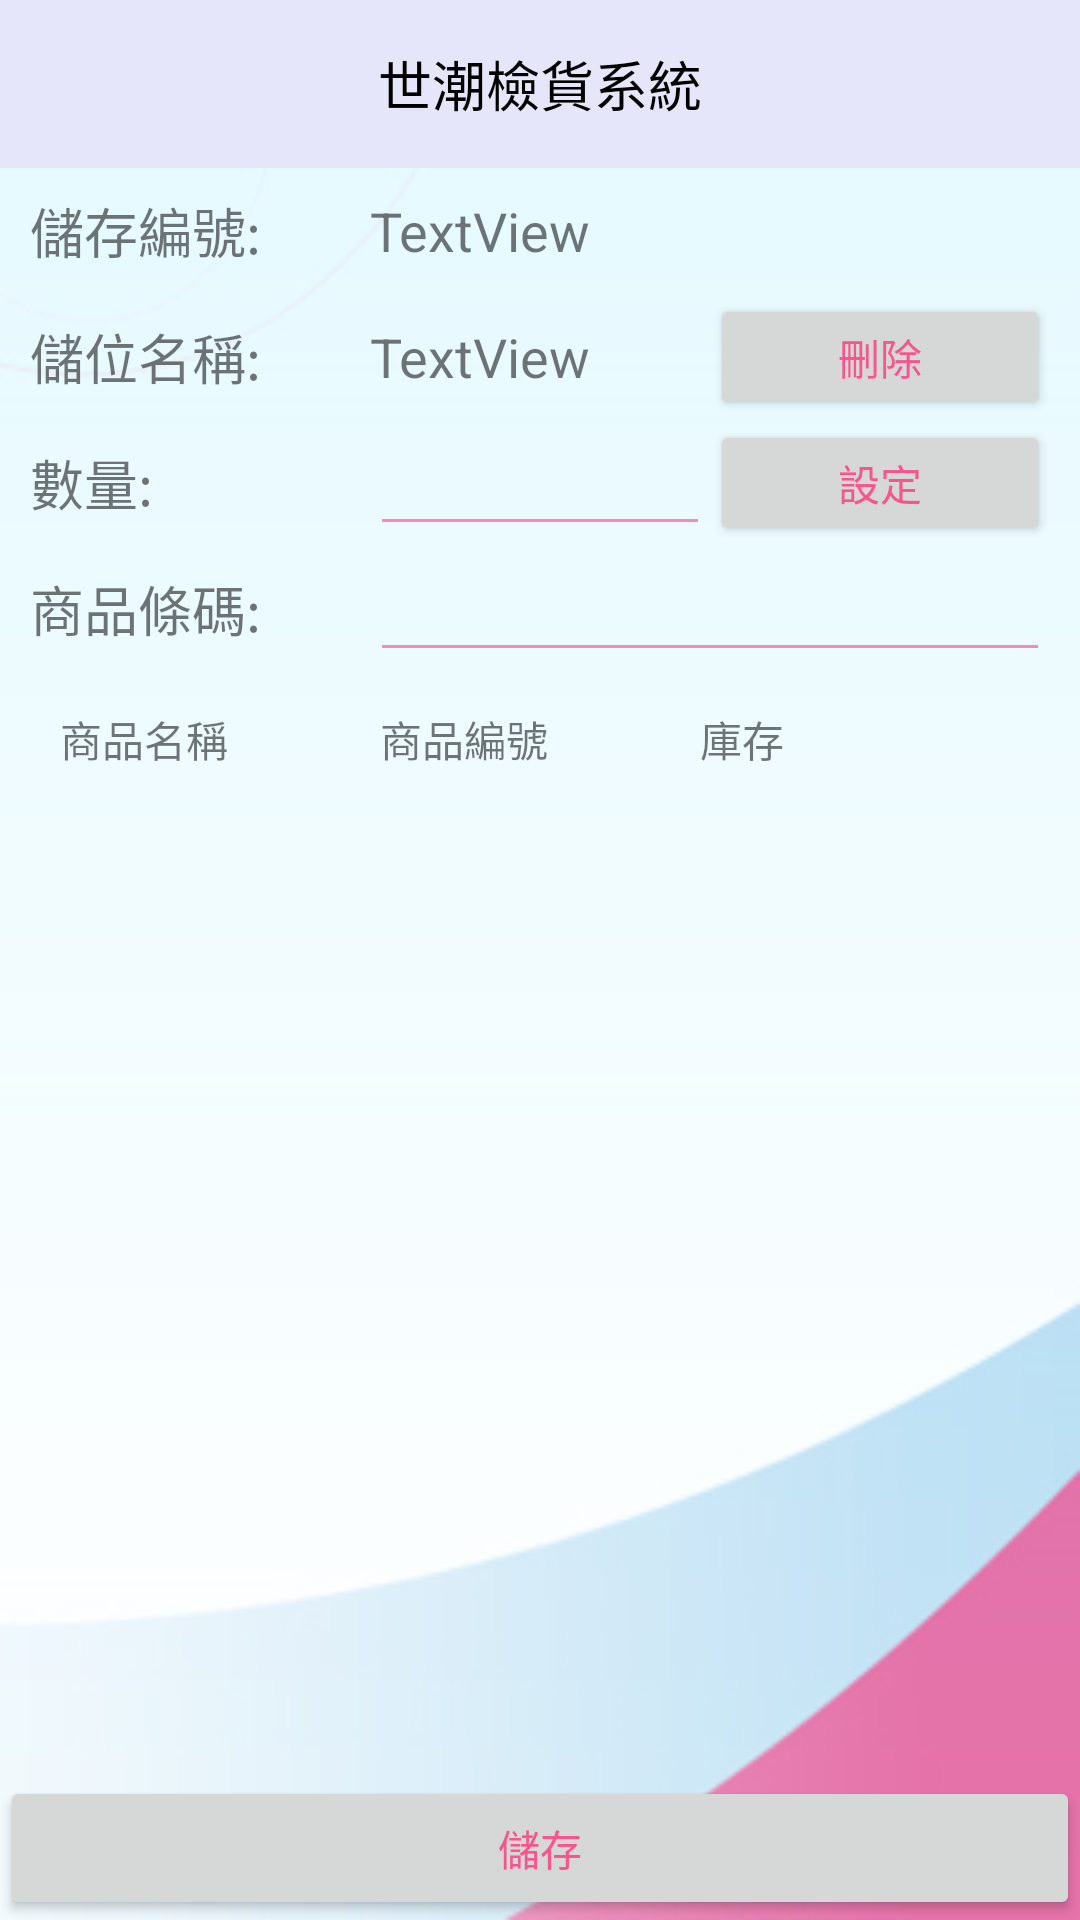

Here is an Android app screen rendered from its layout file. Give the layout XML and the strings, colors and styles it references.
<!-- AndroidManifest.xml: application theme AppTheme -->
<!-- res/layout/activity_storage_order.xml -->
<?xml version="1.0" encoding="utf-8"?>
<LinearLayout xmlns:android="http://schemas.android.com/apk/res/android"
    xmlns:tools="http://schemas.android.com/tools"
    android:id="@+id/activity_order"
    android:layout_width="match_parent"
    android:layout_height="match_parent"
    android:paddingBottom="0dp"
    android:paddingLeft="0dp"
    android:paddingRight="0dp"
    android:paddingTop="0dp"
    tools:context="com.example.user.demotide20.StorageOrderActivity"
    android:focusable="true"
    android:focusableInTouchMode="true"
    android:orientation="vertical"
    android:background="@drawable/bg"
    android:weightSum="1">
    <FrameLayout android:layout_height="wrap_content"
        android:layout_width="match_parent">

        <android.support.v7.widget.Toolbar
            android:id="@+id/toolbar"
            android:layout_width="match_parent"
            android:gravity="center"
            android:background="?attr/colorPrimary"
            android:layout_height="wrap_content"
            android:minHeight="56dp"
            android:elevation="0dp">

        </android.support.v7.widget.Toolbar>

        <TextView
            android:layout_width="wrap_content"
            android:layout_height="56dp"
            android:text="世潮檢貨系統"
            android:textSize="18sp"
            android:textColor="#000000"
            android:gravity="center_horizontal|center"
            android:layout_gravity="top|center_horizontal" />

        <LinearLayout
            android:orientation="horizontal"
            android:layout_width="match_parent"
            android:layout_height="match_parent"
            android:layout_gravity="right">

            <LinearLayout
                android:orientation="horizontal"
                android:layout_width="0dp"
                android:layout_height="match_parent"
                android:layout_weight="4"></LinearLayout>

            <TextView
                android:id="@+id/textView3"
                android:layout_width="wrap_content"
                android:layout_height="56dp"
                android:layout_marginRight="10dp"
                android:layout_weight="1"
                android:gravity="right|center"
                android:textColor="#000000"
                android:textSize="14sp" />

        </LinearLayout>

    </FrameLayout>

    <LinearLayout
        android:layout_width="match_parent"
        android:layout_height="42dp"
        android:layout_marginLeft="10dp"
        android:layout_marginRight="10dp"
        android:orientation="horizontal">

        <TextView
            android:id="@+id/textView5"
            android:layout_width="0dp"
            android:layout_height="match_parent"
            android:layout_weight="1"
            android:gravity="center_vertical"
            android:text="儲存編號:"
            android:textSize="18sp" />

        <TextView
            android:id="@+id/textView24"
            android:layout_width="0dp"
            android:layout_height="match_parent"
            android:layout_weight="1"
            android:gravity="center_vertical"
            android:text="TextView"
            android:textSize="18sp" />

        <TextView
            android:id="@+id/textView29"
            android:layout_width="0dp"
            android:layout_height="match_parent"
            android:layout_weight="1" />

    </LinearLayout>

    <LinearLayout
        android:layout_width="match_parent"
        android:layout_height="42dp"
        android:layout_marginLeft="10dp"
        android:layout_marginRight="10dp"
        android:orientation="horizontal">

        <TextView
            android:id="@+id/textView23"
            android:layout_width="0dp"
            android:layout_height="match_parent"
            android:layout_weight="1"
            android:gravity="center_vertical"
            android:text="儲位名稱:"
            android:textSize="18sp" />

        <TextView
            android:id="@+id/textView7"
            android:layout_width="0dp"
            android:layout_height="match_parent"
            android:layout_weight="1"
            android:gravity="center_vertical"
            android:text="TextView"
            android:textSize="18sp" />

        <Button
            android:id="@+id/button14"
            android:layout_width="0dp"
            android:layout_height="match_parent"
            android:layout_marginTop="0dp"
            android:layout_weight="1"
            android:gravity="center_vertical|center"
            android:onClick="onDel"
            android:text="刪除"
            android:textSize="14sp" />

    </LinearLayout>

    <LinearLayout
        android:layout_width="match_parent"
        android:layout_height="42dp"
        android:layout_marginLeft="10dp"
        android:layout_marginRight="10dp"
        android:orientation="horizontal">

        <TextView
            android:id="@+id/textView28"
            android:layout_width="0dp"
            android:layout_height="match_parent"
            android:layout_weight="1"
            android:gravity="center_vertical"
            android:text="數量:"
            android:textSize="18sp" />

        <EditText
            android:id="@+id/editText8"
            android:layout_width="0dp"
            android:layout_height="match_parent"
            android:layout_weight="1"
            android:ems="10"
            android:inputType="text|number" />

        <Button
            android:id="@+id/button15"
            android:layout_width="0dp"
            android:layout_height="match_parent"
            android:layout_gravity="center_horizontal|center|clip_horizontal"
            android:layout_marginTop="0dp"
            android:layout_weight="1"
            android:gravity="center_vertical|center"
            android:onClick="onAdd"
            android:text="設定"
            android:textSize="14sp" />

    </LinearLayout>

    <LinearLayout
        android:id="@+id/linear"
        android:layout_width="match_parent"
        android:layout_height="42dp"
        android:layout_marginLeft="10dp"
        android:layout_marginRight="10dp"
        android:orientation="horizontal">

        <TextView
            android:id="@+id/textView25"
            android:layout_width="0dp"
            android:layout_height="match_parent"
            android:layout_weight="1"
            android:gravity="center_vertical"
            android:text="商品條碼:"
            android:textSize="18sp" />

        <EditText
            android:id="@+id/editText3"
            android:layout_width="0dp"
            android:layout_height="match_parent"
            android:layout_weight="2"
            android:ems="10"
            android:inputType="text|textCapCharacters" />

    </LinearLayout>

    <EditText
        android:id="@+id/editText14"
        android:layout_width="match_parent"
        android:layout_height="12dp"
        android:ems="10"
        android:inputType="number"
        android:textSize="1sp" />

    <LinearLayout
        android:layout_width="match_parent"
        android:layout_height="wrap_content"
        android:layout_marginBottom="10dp"
        android:layout_marginLeft="20dp"
        android:layout_marginRight="20dp"
        android:layout_marginTop="10dp"
        android:orientation="vertical"
        android:visibility="gone">

        <View
            android:id="@+id/view2"
            android:layout_width="fill_parent"
            android:layout_height="2dp"
            android:layout_weight="1"
            android:background="#000000"
            android:visibility="gone" />

    </LinearLayout>

    <LinearLayout
        android:layout_width="match_parent"
        android:layout_height="wrap_content"
        android:layout_marginLeft="20dp"
        android:layout_marginRight="20dp"
        android:orientation="horizontal">

        <TextView
            android:id="@+id/textView38"
            android:layout_width="0dp"
            android:layout_height="wrap_content"
            android:layout_weight="2"
            android:text="商品名稱" />

        <TextView
            android:id="@+id/textView37"
            android:layout_width="0dp"
            android:layout_height="wrap_content"
            android:layout_weight="2"
            android:text="商品編號" />

        <TextView
            android:id="@+id/textView36"
            android:layout_width="0dp"
            android:layout_height="wrap_content"
            android:layout_weight="1"
            android:text="庫存" />

        <TextView
            android:id="@+id/textView35"
            android:layout_width="0dp"
            android:layout_height="wrap_content"
            android:layout_weight="1" />
    </LinearLayout>

    <ScrollView
        android:layout_width="match_parent"
        android:layout_height="match_parent"
        android:layout_marginLeft="20dp"
        android:layout_marginRight="20dp"
        android:layout_weight="1">

        <LinearLayout
            android:layout_width="match_parent"
            android:layout_height="match_parent"
            android:orientation="vertical">

            <ListView
                android:id="@+id/list"
                android:layout_width="match_parent"
                android:layout_height="295dp" />
        </LinearLayout>
    </ScrollView>

    <Button
        android:id="@+id/button17"
        android:layout_width="match_parent"
        android:layout_height="wrap_content"
        android:onClick="onSave"
        android:text="儲存" />

</LinearLayout>
<!-- resources referenced by this layout -->
<resources>
  <!-- drawable bg: png bitmap (drawable, 25569 bytes) -->
  <style name="AppTheme" parent="Theme.AppCompat.Light.NoActionBar">
          
          <item name="colorPrimary">#E6E6FA</item>
          <item name="colorPrimaryDark">#000000</item>
          <item name="colorAccent">#000000</item>
          
          <item name="colorControlActivated">#FF4081</item>
          
          <item name="colorSwitchThumbNormal">@color/colorAccent</item>
          
          <item name="android:colorForeground">#FF4081</item>
      </style>
  <!-- not gathered from this repository: default colours our renderer supplied (Android Studio template values) -->
  <color name="colorAccent">#FF03DAC5</color>
</resources>
